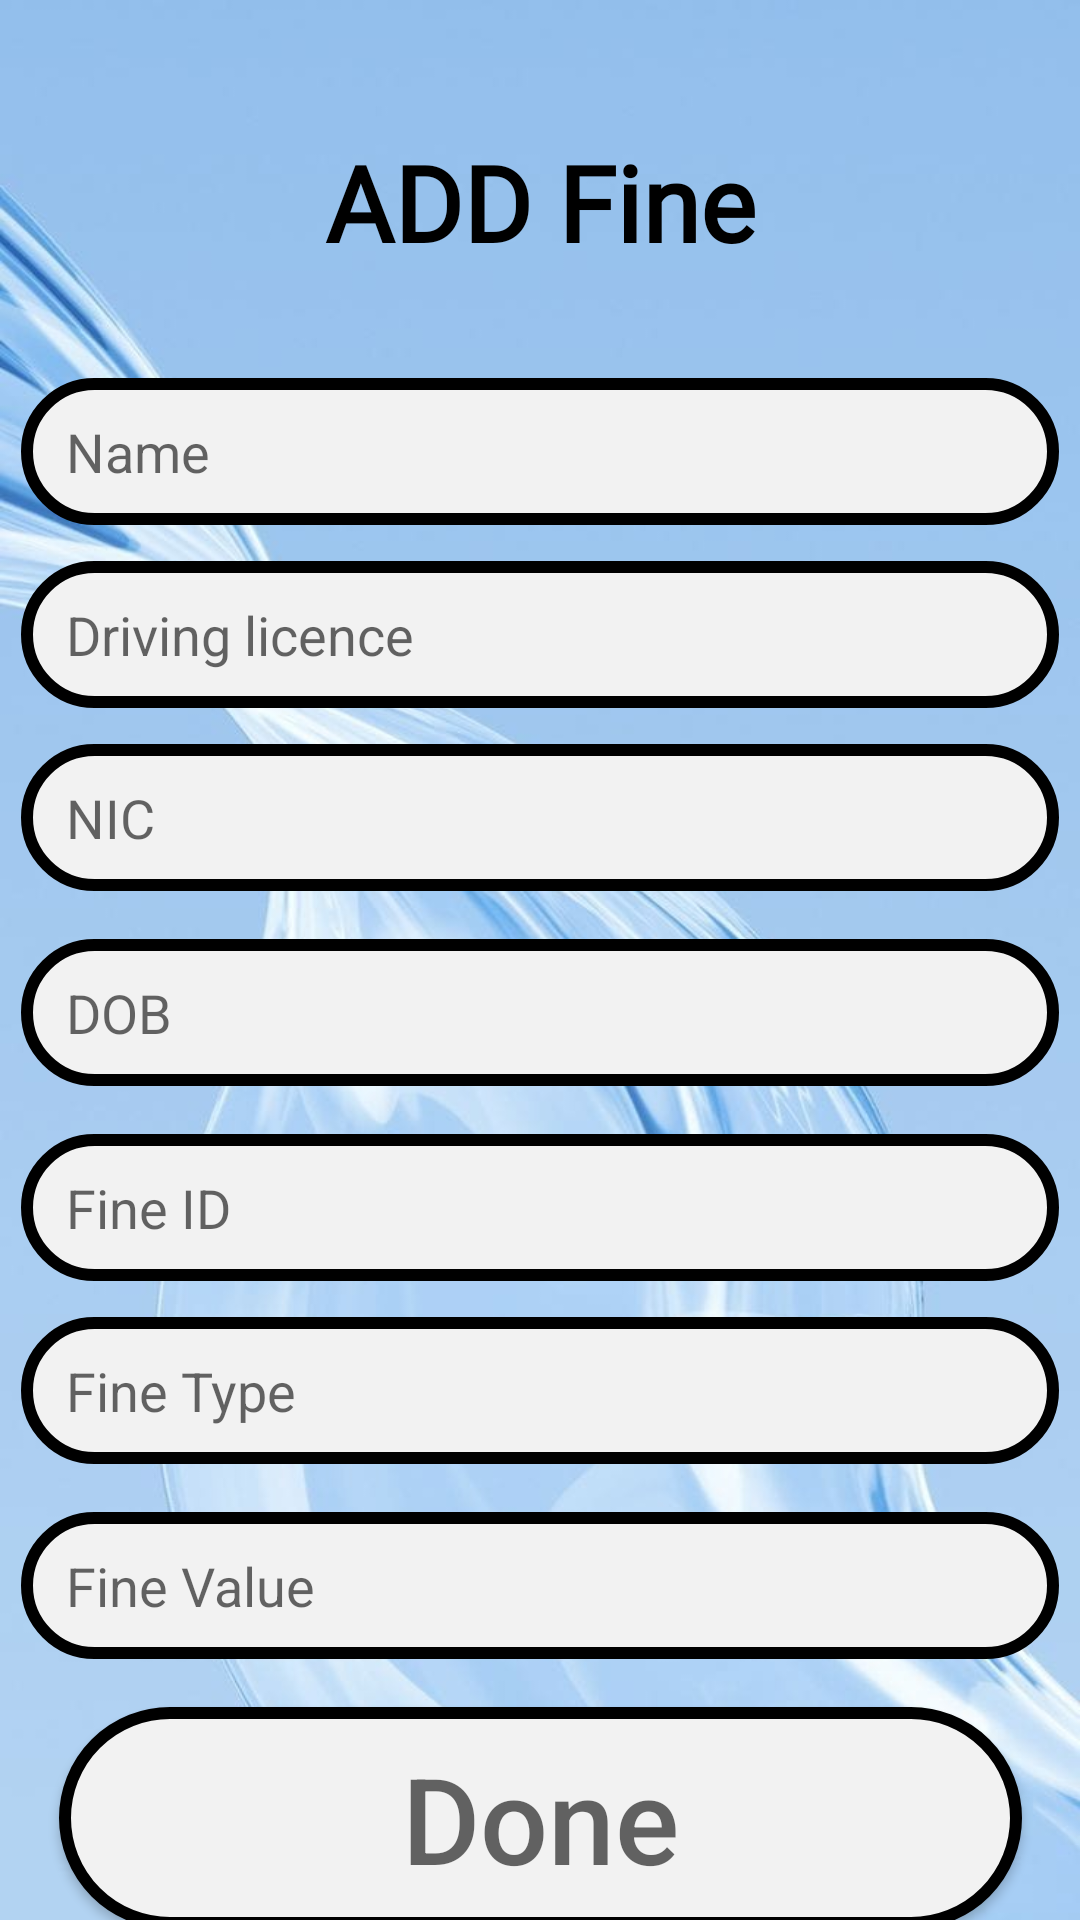

This screen was rendered from an Android layout file. Write that file and the resources it references.
<!-- AndroidManifest.xml: application theme Theme.BitFine -->
<!-- res/layout/activity_add.xml -->
<?xml version="1.0" encoding="utf-8"?>
<androidx.constraintlayout.widget.ConstraintLayout xmlns:android="http://schemas.android.com/apk/res/android"
    xmlns:app="http://schemas.android.com/apk/res-auto"
    xmlns:tools="http://schemas.android.com/tools"
    android:layout_width="match_parent"
    android:layout_height="match_parent"
    android:background="@drawable/bgimggg"
    tools:context=".activity_add">

    <TextView
        android:id="@+id/textView"
        android:layout_width="201dp"
        android:layout_height="46dp"
        android:layout_marginTop="44dp"
        android:fontFamily="@font/notoserif"
        android:text="ADD Fine"
        android:textAlignment="center"
        android:textColor="@color/black"
        android:textSize="35sp"
        android:textStyle="bold"
        app:layout_constraintEnd_toEndOf="parent"
        app:layout_constraintStart_toStartOf="parent"
        app:layout_constraintTop_toTopOf="parent" />

    <EditText
        android:id="@+id/edt_name"
        android:layout_width="346dp"
        android:layout_height="49dp"
        android:layout_marginTop="36dp"
        android:ems="10"
        android:inputType="textPersonName"
        android:background="@drawable/input_text_view"
        android:paddingLeft="15dp"
        android:hint="Name"
        app:layout_constraintEnd_toEndOf="parent"
        app:layout_constraintHorizontal_bias="0.492"
        app:layout_constraintStart_toStartOf="parent"
        app:layout_constraintTop_toBottomOf="@+id/textView" />

    <EditText
        android:id="@+id/edt_licence"
        android:layout_width="346dp"
        android:layout_height="49dp"
        android:layout_marginTop="12dp"
        android:background="@drawable/input_text_view"
        android:ems="10"
        android:hint="Driving licence "
        android:inputType="textPersonName"
        android:paddingLeft="15dp"
        app:layout_constraintEnd_toEndOf="parent"
        app:layout_constraintHorizontal_bias="0.49"
        app:layout_constraintStart_toStartOf="parent"
        app:layout_constraintTop_toBottomOf="@+id/edt_name" />

    <EditText
        android:id="@+id/edt_nic"
        android:layout_width="346dp"
        android:layout_height="49dp"
        android:layout_marginTop="12dp"
        android:background="@drawable/input_text_view"
        android:ems="10"
        android:hint="NIC"
        android:inputType="textPersonName"
        android:paddingLeft="15dp"
        app:layout_constraintEnd_toEndOf="parent"
        app:layout_constraintHorizontal_bias="0.49"
        app:layout_constraintStart_toStartOf="parent"
        app:layout_constraintTop_toBottomOf="@+id/edt_licence" />

    <EditText
        android:id="@+id/edt_dob"
        android:layout_width="346dp"
        android:layout_height="49dp"
        android:layout_marginTop="16dp"
        android:background="@drawable/input_text_view"
        android:ems="10"
        android:hint="DOB"
        android:inputType="textPersonName"
        android:paddingLeft="15dp"
        app:layout_constraintEnd_toEndOf="parent"
        app:layout_constraintHorizontal_bias="0.49"
        app:layout_constraintStart_toStartOf="parent"
        app:layout_constraintTop_toBottomOf="@+id/edt_nic" />

    <EditText
        android:id="@+id/edt_fineId"
        android:layout_width="346dp"
        android:layout_height="49dp"
        android:layout_marginTop="16dp"
        android:background="@drawable/input_text_view"
        android:ems="10"
        android:hint="Fine ID"
        android:inputType="textPersonName"
        android:paddingLeft="15dp"
        app:layout_constraintEnd_toEndOf="parent"
        app:layout_constraintHorizontal_bias="0.49"
        app:layout_constraintStart_toStartOf="parent"
        app:layout_constraintTop_toBottomOf="@+id/edt_dob" />

    <EditText
        android:id="@+id/edt_fineType"
        android:layout_width="346dp"
        android:layout_height="49dp"
        android:layout_marginTop="12dp"
        android:background="@drawable/input_text_view"
        android:ems="10"
        android:hint="Fine Type"
        android:inputType="textPersonName"
        android:paddingLeft="15dp"
        app:layout_constraintEnd_toEndOf="parent"
        app:layout_constraintHorizontal_bias="0.49"
        app:layout_constraintStart_toStartOf="parent"
        app:layout_constraintTop_toBottomOf="@+id/edt_fineId" />

    <EditText
        android:id="@+id/edt_value"
        android:layout_width="346dp"
        android:layout_height="49dp"
        android:layout_marginTop="16dp"
        android:background="@drawable/input_text_view"
        android:ems="10"
        android:hint="Fine Value"
        android:inputType="textPersonName"
        android:paddingLeft="15dp"
        app:layout_constraintEnd_toEndOf="parent"
        app:layout_constraintHorizontal_bias="0.49"
        app:layout_constraintStart_toStartOf="parent"
        app:layout_constraintTop_toBottomOf="@+id/edt_fineType" />

    <Button
        android:id="@+id/btn_add"
        android:layout_width="321dp"
        android:layout_height="74dp"
        android:layout_marginTop="16dp"
        android:background="@drawable/input_text_view"
        android:hint="Done"
        android:textColor="@color/white"
        android:textSize="40sp"
        app:layout_constraintBottom_toBottomOf="parent"
        app:layout_constraintEnd_toEndOf="parent"
        app:layout_constraintStart_toStartOf="parent"
        app:layout_constraintTop_toBottomOf="@+id/edt_value"
        app:layout_constraintVertical_bias="0.05" />
</androidx.constraintlayout.widget.ConstraintLayout>
<!-- resources referenced by this layout -->
<resources>
  <color name="black">#FF000000</color>
  <color name="white">#FFFFFFFF</color>
  <!-- drawable bgimggg: jpg bitmap (drawable, 51854 bytes) -->
  <!-- drawable input_text_view (drawable) -->
  <?xml version="1.0" encoding="utf-8"?>
  <shape xmlns:android="http://schemas.android.com/apk/res/android" android:shape="rectangle">
      <corners android:radius="40dp"/>
      <stroke android:color="@color/black" android:width="4dp"/>
      <solid android:color="@color/textfill"/>
  </shape>
  <style name="Theme.BitFine" parent="Theme.MaterialComponents.DayNight.DarkActionBar">
          
          <item name="colorPrimary">@color/purple_500</item>
          <item name="colorPrimaryVariant">@color/purple_700</item>
          <item name="colorOnPrimary">@color/white</item>
          
          <item name="colorSecondary">@color/teal_200</item>
          <item name="colorSecondaryVariant">@color/teal_700</item>
          <item name="colorOnSecondary">@color/black</item>
          
          <item name="android:statusBarColor">?attr/colorPrimaryVariant</item>
          
      </style>
  <color name="textfill">#f2f2f2</color>
  <color name="purple_500">#FF6200EE</color>
  <color name="purple_700">#FF3700B3</color>
  <color name="teal_200">#FF03DAC5</color>
  <color name="teal_700">#FF018786</color>
</resources>
